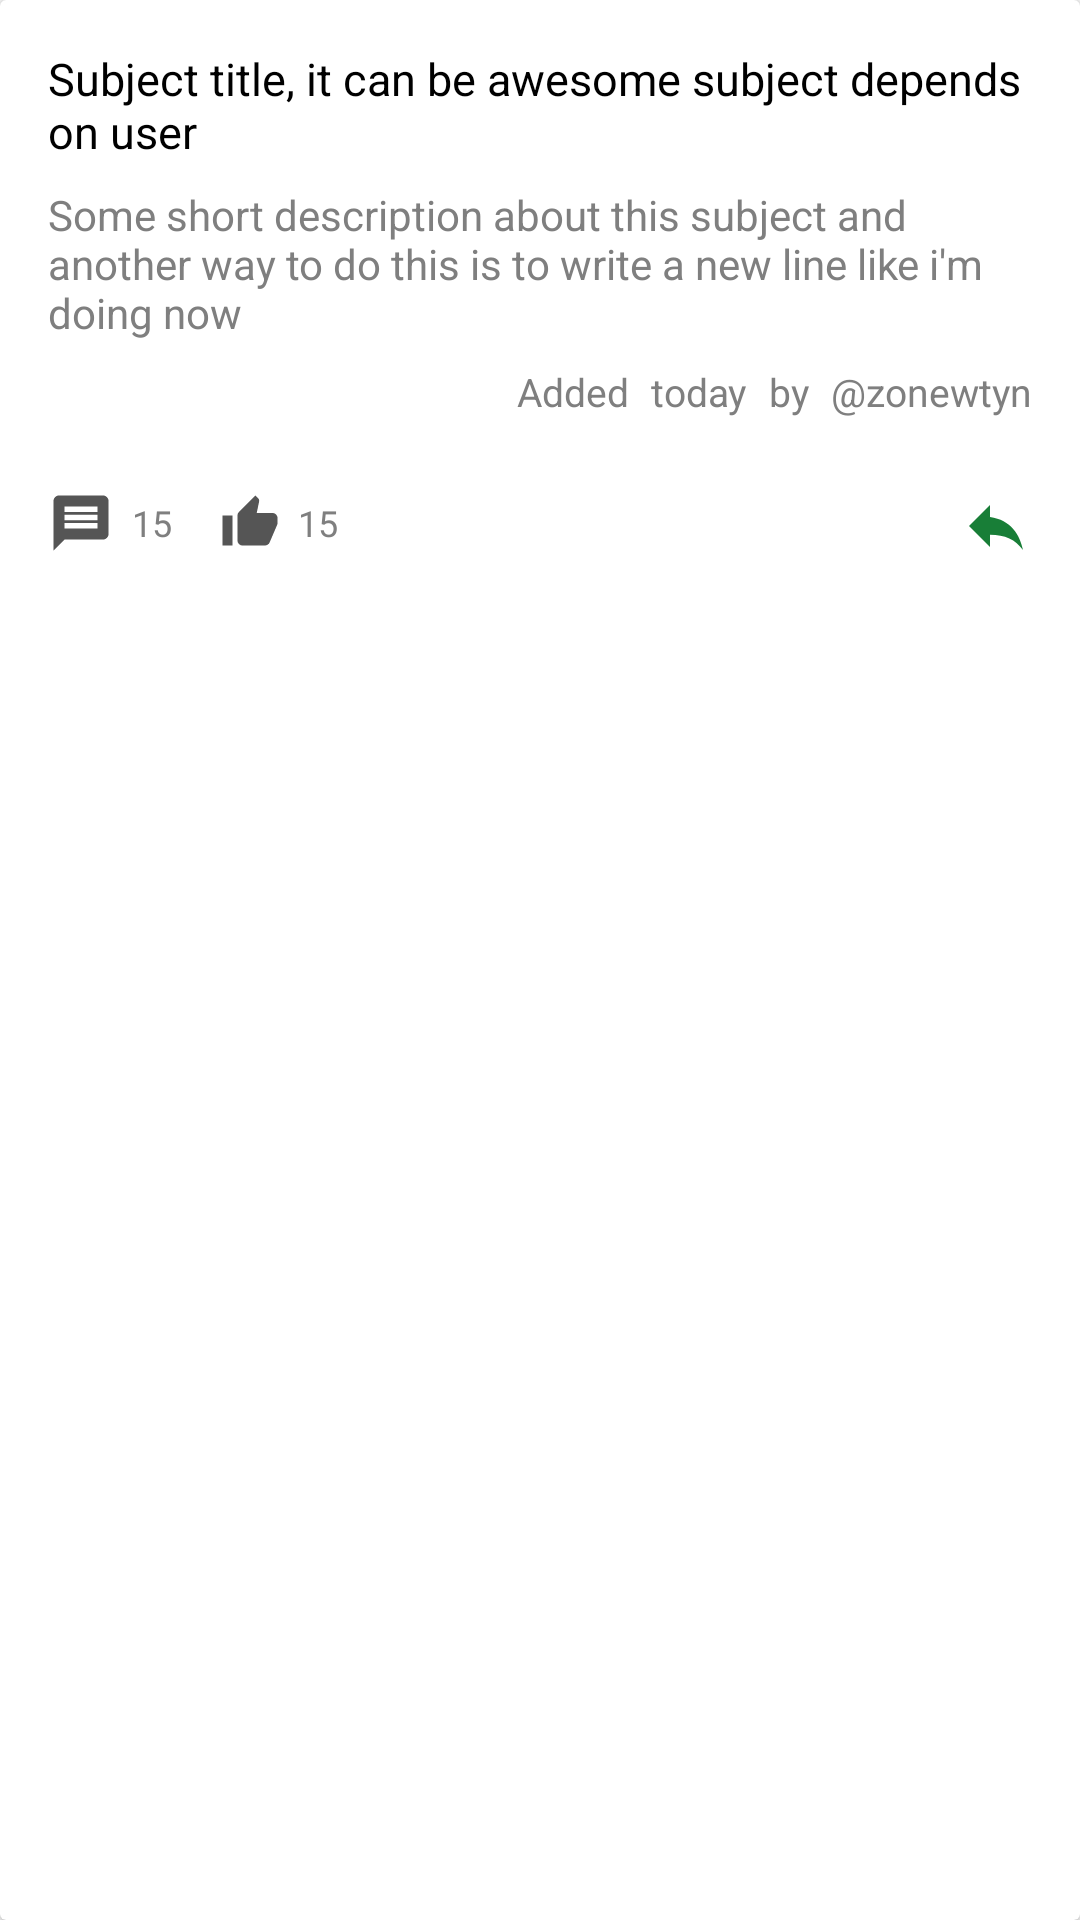

Layout XML and referenced resources for this Android screen:
<!-- AndroidManifest.xml: application theme MyMaterialTheme -->
<!-- res/layout/subject_item.xml -->
<?xml version="1.0" encoding="utf-8"?>
<android.support.v7.widget.CardView
    xmlns:android="http://schemas.android.com/apk/res/android"
    xmlns:app="http://schemas.android.com/apk/res-auto"
    android:layout_width="match_parent"
    android:layout_height="wrap_content"
    android:clickable="false"
    android:layout_margin="8dp"
    android:background="@color/white"
    app:cardElevation="2dp">

    <LinearLayout
        android:layout_width="match_parent"
        android:layout_height="wrap_content"
        android:orientation="vertical"
        android:padding="16dp">

        <TextView
            android:id="@+id/title"
            android:layout_width="match_parent"
            android:layout_height="wrap_content"
            android:clickable="true"
            android:focusable="true"
            android:textSize="15sp"
            android:text="Subject title, it can be awesome subject depends on user"
            android:textColor="@color/black" />

        <TextView
            android:id="@+id/description"
            android:layout_width="match_parent"
            android:layout_height="wrap_content"
            android:clickable="true"
            android:focusable="true"
            android:layout_marginTop="8dp"
            android:textSize="14sp"
            android:text="Some short description about this subject and another way to do this is to write a new line like i'm doing now"
            android:textColor="@color/gray" />

        <LinearLayout
            android:id="@+id/dateLayout"
            android:layout_width="match_parent"
            android:layout_height="wrap_content"
            android:clickable="true"
            android:focusable="true"
            android:layout_marginTop="8dp"
            android:gravity="end"
            android:orientation="horizontal">

            <TextView
                android:layout_width="wrap_content"
                android:layout_height="wrap_content"
                android:layout_marginEnd="4dp"
                android:textSize="13sp"
                android:text="Added "
                android:textColor="@color/gray" />

            <TextView
                android:id="@+id/date"
                android:layout_width="wrap_content"
                android:layout_height="wrap_content"
                android:layout_marginEnd="4dp"
                android:textSize="13sp"
                android:text="today "
                android:textColor="@color/gray" />

            <TextView
                android:layout_width="wrap_content"
                android:layout_height="wrap_content"
                android:layout_marginEnd="4dp"
                android:textSize="13sp"
                android:text="by"
                android:textColor="@color/gray" />

            <TextView
                android:id="@+id/username"
                android:layout_width="wrap_content"
                android:layout_height="wrap_content"
                android:textSize="13sp"
                android:text=" @zonewtyn"
                android:textColor="@color/gray" />

        </LinearLayout>

        <ScrollView
            android:id="@+id/domainsLayout"
            android:layout_width="match_parent"
            android:layout_height="wrap_content"
            android:clickable="true"
            android:focusable="true"
            android:layout_marginTop="8dp"
            android:scrollbars="horizontal">

            <LinearLayout
                android:id="@+id/domains"
                android:layout_width="match_parent"
                android:layout_height="wrap_content"
                android:orientation="horizontal">

            </LinearLayout>

        </ScrollView>

        <LinearLayout
            android:layout_width="match_parent"
            android:layout_height="wrap_content"
            android:layout_marginTop="16dp"
            android:gravity="end"
            android:orientation="horizontal">

            <LinearLayout
                android:layout_width="match_parent"
                android:layout_height="wrap_content"
                android:layout_weight="1"
                android:gravity="center_vertical"
                android:orientation="horizontal">

                <ImageView
                    android:layout_width="wrap_content"
                    android:layout_height="wrap_content"
                    android:src="@drawable/ic_message_black" />

                <TextView
                    android:id="@+id/ideasCount"
                    android:layout_width="wrap_content"
                    android:layout_height="wrap_content"
                    android:layout_gravity="center_vertical"
                    android:layout_marginStart="6dp"
                    android:textSize="12sp"
                    android:text="15"
                    android:textColor="@color/gray" />

                <ImageView
                    android:id="@+id/like"
                    android:layout_width="wrap_content"
                    android:layout_height="wrap_content"
                    android:clickable="true"
                    android:focusable="true"
                    android:layout_marginStart="16dp"
                    android:src="@drawable/ic_thumb_up_black" />

                <TextView
                    android:id="@+id/likes"
                    android:layout_width="wrap_content"
                    android:layout_height="wrap_content"
                    android:layout_gravity="center_vertical"
                    android:layout_marginStart="6dp"
                    android:textSize="12sp"
                    android:text="15"
                    android:textColor="@color/gray" />

            </LinearLayout>

            <LinearLayout
                android:layout_width="match_parent"
                android:layout_height="wrap_content"
                android:layout_weight="1"
                android:gravity="center_vertical|end"
                android:orientation="horizontal">

                <ImageView
                    android:id="@+id/reply"
                    android:layout_width="wrap_content"
                    android:layout_height="wrap_content"
                    android:clickable="true"
                    android:focusable="true"
                    android:src="@drawable/ic_reply_green" />

            </LinearLayout>

        </LinearLayout>

    </LinearLayout>

</android.support.v7.widget.CardView>
<!-- resources referenced by this layout -->
<resources>
  <color name="black">#000000</color>
  <color name="gray">#7F7F7F</color>
  <color name="white">#FFFFFF</color>
  <!-- drawable ic_message_black (drawable) -->
  <vector xmlns:android="http://schemas.android.com/apk/res/android"
          android:width="22dp"
          android:height="22dp"
          android:viewportWidth="24.0"
          android:viewportHeight="24.0">
      <path
          android:fillColor="#FF555555"
          android:pathData="M20,2L4,2c-1.1,0 -1.99,0.9 -1.99,2L2,22l4,-4h14c1.1,0 2,-0.9 2,-2L22,4c0,-1.1 -0.9,-2 -2,-2zM18,14L6,14v-2h12v2zM18,11L6,11L6,9h12v2zM18,8L6,8L6,6h12v2z"/>
  </vector>
  <!-- drawable ic_reply_green (drawable) -->
  <vector xmlns:android="http://schemas.android.com/apk/res/android"
          android:width="24dp"
          android:height="24dp"
          android:viewportWidth="24.0"
          android:viewportHeight="24.0">
      <path
          android:fillColor="#FF187E37"
          android:pathData="M10,9V5l-7,7 7,7v-4.1c5,0 8.5,1.6 11,5.1 -1,-5 -4,-10 -11,-11z"/>
  </vector>
  <!-- drawable ic_thumb_up_black (drawable) -->
  <vector xmlns:android="http://schemas.android.com/apk/res/android"
          android:width="20dp"
          android:height="20dp"
          android:viewportWidth="24.0"
          android:viewportHeight="24.0">
      <path
          android:fillColor="#FF555555"
          android:pathData="M1,21h4L5,9L1,9v12zM23,10c0,-1.1 -0.9,-2 -2,-2h-6.31l0.95,-4.57 0.03,-0.32c0,-0.41 -0.17,-0.79 -0.44,-1.06L14.17,1 7.59,7.59C7.22,7.95 7,8.45 7,9v10c0,1.1 0.9,2 2,2h9c0.83,0 1.54,-0.5 1.84,-1.22l3.02,-7.05c0.09,-0.23 0.14,-0.47 0.14,-0.73v-1.91l-0.01,-0.01L23,10z"/>
  </vector>
  <style name="MyMaterialTheme" parent="MyMaterialTheme.Base" />
  <style name="MyMaterialTheme.Base" parent="Theme.AppCompat.Light.NoActionBar">
          <item name="windowNoTitle">true</item>
          <item name="windowActionBar">false</item>
          <item name="colorPrimary">@color/colorPrimary</item>
          <item name="colorPrimaryDark">@color/colorPrimaryDark</item>
          <item name="colorAccent">@color/colorAccent</item>
      </style>
  <color name="colorPrimary">#1C8E3E</color>
  <color name="colorPrimaryDark">#187E37</color>
  <color name="colorAccent">#D81B60</color>
</resources>
